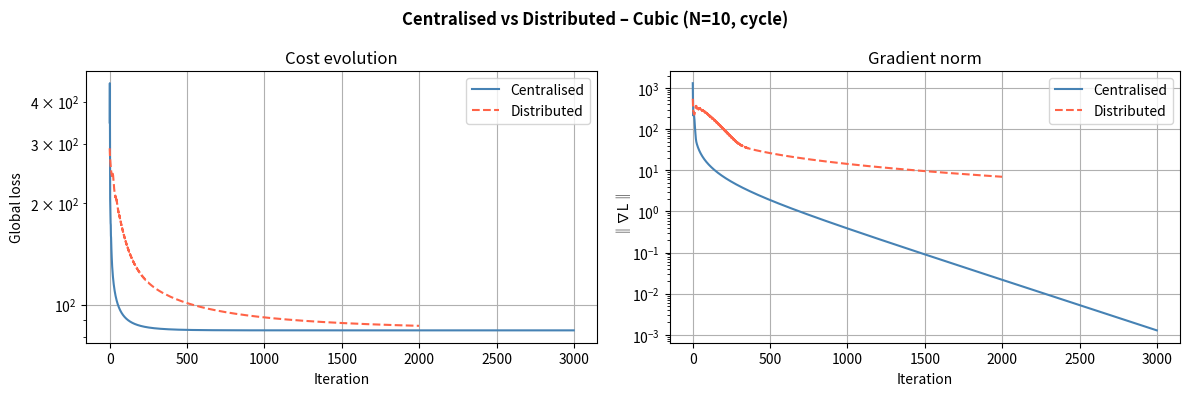

Write Python code to recreate this figure. (Note: this script raises an exception after producing the figure.)
"""
Task 1.3 - Distributed Classification via Gradient Tracking
============================================================
Extends Tasks 1.1 and 1.2:
  • Splits dataset across N agents using the group-specific rule
  • Runs Gradient Tracking (distributed logistic regression)
  • Compares distributed vs centralised solution

Set GROUP_NUMBER and N below before running.
"""

import numpy as np
import matplotlib.pyplot as plt
import matplotlib.patches as mpatches
import networkx as nx

# ── import shared utilities from task 1.1 and 1.2 ──────────────────────────
# (copy the necessary functions here so each file is self-contained)

# ─────────────────────────────────────────────
# CONFIGURE YOUR GROUP HERE
# ─────────────────────────────────────────────
GROUP_NUMBER = 1   # <-- change to your actual group number
N_AGENTS     = 10  # number of agents

# ─────────────────────────────────────────────
# 1.  Feature mappings  (same as Task 1.2)
# ─────────────────────────────────────────────

def phi_cubic(X):
    return np.column_stack([X[:, 0], X[:, 1], X[:, 0]**3])

def phi_superellipse(X):
    return np.column_stack([X[:, 0], X[:, 1], X[:, 0]**4, X[:, 1]**4])

def phi_parabola(X):
    return np.column_stack([X[:, 0], X[:, 1], X[:, 0]**2])

def phi_hyperbola(X):
    return np.column_stack([X[:, 0], X[:, 1], X[:, 0]*X[:, 1]])

def get_mappings(group_number):
    if group_number % 2 == 1:
        return [("Cubic", phi_cubic), ("Superellipse", phi_superellipse)]
    else:
        return [("Parabola", phi_parabola), ("Hyperbola", phi_hyperbola)]


# ─────────────────────────────────────────────
# 2.  Dataset generation  (same as Task 1.2)
# ─────────────────────────────────────────────

def generate_dataset(M, w_true, b_true, phi_fn, noise=0.02, seed=42):
    rng = np.random.default_rng(seed)
    X = rng.uniform(-3, 3, (M, 2))
    Phi = phi_fn(X)
    scores = Phi @ w_true + b_true
    labels = np.where(scores >= 0, 1, -1)
    flip = rng.random(M) < noise
    labels[flip] *= -1
    return X, labels


# ─────────────────────────────────────────────
# 3.  Data splitting rule (project spec)
# ─────────────────────────────────────────────

def split_dataset(X, labels, N, group_number, seed=0):
    """
    P = 40 + (G mod 3) * 10  (baseline %)
    Odd  groups → sort remaining by x1 (horizontal feature-biased)
    Even groups → sort remaining by x2 (vertical feature-biased)

    Returns list of (X_i, labels_i) for i = 0..N-1
    """
    rng = np.random.default_rng(seed)
    M = len(labels)
    G = group_number
    P = 40 + (G % 3) * 10
    n_base = int(round(M * P / 100))

    # --- baseline: random P% split equally among N agents ---
    idx_all = rng.permutation(M)
    base_idx = idx_all[:n_base]
    rest_idx = idx_all[n_base:]

    per_agent_base = n_base // N
    agent_data = []
    for i in range(N):
        start = i * per_agent_base
        end   = (i + 1) * per_agent_base if i < N - 1 else n_base
        agent_data.append([base_idx[start:end]])

    # --- biased split of remaining (100-P)% ---
    sort_col = 0 if G % 2 == 1 else 1   # odd→x1, even→x2
    sorted_rest = rest_idx[np.argsort(X[rest_idx, sort_col])]
    n_rest = len(sorted_rest)
    per_agent_rest = n_rest // N

    for i in range(N):
        start = i * per_agent_rest
        end   = (i + 1) * per_agent_rest if i < N - 1 else n_rest
        agent_data[i].append(sorted_rest[start:end])

    # combine
    splits = []
    for i in range(N):
        idx_i = np.concatenate(agent_data[i])
        splits.append((X[idx_i], labels[idx_i]))

    return splits


# ─────────────────────────────────────────────
# 4.  Local logistic loss & gradient
# ─────────────────────────────────────────────

def local_logistic_loss(wb, Phi_i, labels_i):
    w, b = wb[:-1], wb[-1]
    margins = labels_i * (Phi_i @ w + b)
    return np.sum(np.log1p(np.exp(-margins)))

def local_logistic_grad(wb, Phi_i, labels_i):
    w, b = wb[:-1], wb[-1]
    margins = labels_i * (Phi_i @ w + b)
    sigma = 1.0 / (1.0 + np.exp(margins))
    weighted = labels_i * (-sigma)
    return np.concatenate([Phi_i.T @ weighted, [weighted.sum()]])

def global_logistic_loss(wb, Phi_list, labels_list):
    return sum(local_logistic_loss(wb, P, l) for P, l in zip(Phi_list, labels_list))

def global_logistic_grad(wb, Phi_list, labels_list):
    return sum(local_logistic_grad(wb, P, l) for P, l in zip(Phi_list, labels_list))


# ─────────────────────────────────────────────
# 5.  Graph & Metropolis-Hastings  (same as 1.1)
# ─────────────────────────────────────────────

def metropolis_hastings_weights(adj):
    N = adj.shape[0]
    degrees = adj.sum(axis=1)
    W = np.zeros((N, N))
    for i in range(N):
        for j in range(N):
            if i != j and adj[i, j] == 1:
                W[i, j] = 1.0 / (1.0 + max(degrees[i], degrees[j]))
        W[i, i] = 1.0 - W[i, :].sum()
    return W

def build_graph(topology, N):
    if topology == "cycle":   G = nx.cycle_graph(N)
    elif topology == "path":  G = nx.path_graph(N)
    elif topology == "star":  G = nx.star_graph(N - 1)
    else: raise ValueError(topology)
    return nx.to_numpy_array(G, dtype=float)


# ─────────────────────────────────────────────
# 6.  Gradient Tracking for classification
# ─────────────────────────────────────────────

def gradient_tracking_classification(W, Phi_list, labels_list,
                                      q_plus_1: int,
                                      alpha: float = 1e-3,
                                      max_iter: int = 2000,
                                      seed: int = 0):
    """
    Distributed logistic regression via Gradient Tracking.
    Each agent i holds Phi_list[i], labels_list[i].
    """
    N = len(Phi_list)
    rng = np.random.default_rng(seed)

    # init: all agents start at same small perturbation
    WB = rng.standard_normal((N, q_plus_1)) * 0.01   # local estimates
    Y  = np.array([local_logistic_grad(WB[i], Phi_list[i], labels_list[i])
                   for i in range(N)])                # gradient trackers

    cost_hist, gnorm_hist = [], []

    for k in range(max_iter):
        WB_new = W @ WB - alpha * Y

        grad_new = np.array([local_logistic_grad(WB_new[i], Phi_list[i], labels_list[i])
                             for i in range(N)])
        grad_old = np.array([local_logistic_grad(WB[i], Phi_list[i], labels_list[i])
                             for i in range(N)])
        Y = W @ Y + grad_new - grad_old
        WB = WB_new

        wb_avg = WB.mean(axis=0)
        cost_hist.append(global_logistic_loss(wb_avg, Phi_list, labels_list))
        gnorm_hist.append(np.linalg.norm(global_logistic_grad(wb_avg, Phi_list, labels_list)))

    return WB, cost_hist, gnorm_hist


# ─────────────────────────────────────────────
# 7.  Centralised gradient descent  (for comparison)
# ─────────────────────────────────────────────

def centralised_gd(Phi_full, labels_full, q_plus_1,
                   alpha=5e-4, max_iter=3000):
    wb = np.zeros(q_plus_1)
    cost_h, gnorm_h = [], []
    for _ in range(max_iter):
        g = local_logistic_grad(wb, Phi_full, labels_full)
        cost_h.append(local_logistic_loss(wb, Phi_full, labels_full))
        gnorm_h.append(np.linalg.norm(g))
        wb -= alpha * g
    return wb, cost_h, gnorm_h


# ─────────────────────────────────────────────
# 8.  Evaluation & plots
# ─────────────────────────────────────────────

def misclassification(wb, Phi, labels):
    w, b = wb[:-1], wb[-1]
    preds = np.sign(Phi @ w + b);  preds[preds == 0] = 1
    return np.mean(preds != labels) * 100


def plot_comparison(cost_c, gnorm_c, cost_d, gnorm_d, title=""):
    fig, axes = plt.subplots(1, 2, figsize=(12, 4))
    fig.suptitle(f"Centralised vs Distributed – {title}", fontsize=12, fontweight="bold")

    axes[0].semilogy(cost_c,  label="Centralised", color="steelblue")
    axes[0].semilogy(cost_d,  label="Distributed", color="tomato", linestyle="--")
    axes[0].set_title("Cost evolution"); axes[0].set_xlabel("Iteration")
    axes[0].set_ylabel("Global loss"); axes[0].legend(); axes[0].grid(True)

    axes[1].semilogy(gnorm_c, label="Centralised", color="steelblue")
    axes[1].semilogy(gnorm_d, label="Distributed", color="tomato", linestyle="--")
    axes[1].set_title("Gradient norm"); axes[1].set_xlabel("Iteration")
    axes[1].set_ylabel("‖∇L‖"); axes[1].legend(); axes[1].grid(True)

    plt.tight_layout()
    return fig


def plot_decision_boundary_distributed(X, labels, wb_dist, wb_cent,
                                        phi_fn, title=""):
    x1r = np.linspace(X[:, 0].min()-0.5, X[:, 0].max()+0.5, 300)
    x2r = np.linspace(X[:, 1].min()-0.5, X[:, 1].max()+0.5, 300)
    xx1, xx2 = np.meshgrid(x1r, x2r)
    grid = np.column_stack([xx1.ravel(), xx2.ravel()])
    Phi_g = phi_fn(grid)

    fig, axes = plt.subplots(1, 2, figsize=(13, 5))
    fig.suptitle(title, fontsize=12, fontweight="bold")

    for ax, wb, name in zip(axes, [wb_dist, wb_cent], ["Distributed", "Centralised"]):
        w, b = wb[:-1], wb[-1]
        scores = (Phi_g @ w + b).reshape(xx1.shape)
        ax.contourf(xx1, xx2, scores, levels=[-1e9, 0, 1e9],
                    colors=["#f7c6c7", "#c6daf7"], alpha=0.5)
        ax.contour(xx1, xx2, scores, levels=[0], colors="black", linewidths=1.5)
        ax.scatter(X[:, 0], X[:, 1], c=labels, cmap="bwr",
                   edgecolors="k", s=20, alpha=0.7)
        miss = misclassification(wb, phi_fn(X), labels)
        ax.set_title(f"{name}  (miss={miss:.1f}%)")
        ax.set_xlabel("x₁"); ax.set_ylabel("x₂")
        ax.grid(True, alpha=0.3)

    plt.tight_layout()
    return fig


# ─────────────────────────────────────────────
# 9.  Main
# ─────────────────────────────────────────────

if __name__ == "__main__":

    M        = 500
    N        = N_AGENTS
    alpha_d  = 5e-4    # distributed step
    alpha_c  = 5e-4    # centralised step
    ITERS_D  = 2000
    ITERS_C  = 3000
    TOPOLOGY = "cycle"   # change to "path" or "star" for other topologies

    mappings = get_mappings(GROUP_NUMBER)
    G_num    = GROUP_NUMBER
    P        = 40 + (G_num % 3) * 10
    print(f"Group {G_num} | P={P}% baseline | topology={TOPOLOGY} | N={N}\n")

    # build weight matrix
    adj = build_graph(TOPOLOGY, N)
    W   = metropolis_hastings_weights(adj)

    for map_name, phi_fn in mappings:
        print(f"═══ Mapping: {map_name} ═══")

        # ground-truth parameters
        rng = np.random.default_rng(99)
        q   = phi_fn(np.zeros((1, 2))).shape[1]
        w_t = rng.standard_normal(q);  w_t /= np.linalg.norm(w_t)
        b_t = rng.uniform(-0.5, 0.5)

        X, labels = generate_dataset(M, w_t, b_t, phi_fn, noise=0.02, seed=42)
        Phi_full  = phi_fn(X)
        q_plus_1  = q + 1

        # ── data split ──
        splits     = split_dataset(X, labels, N, G_num, seed=0)
        Phi_list   = [phi_fn(Xi)  for Xi, _ in splits]
        label_list = [li          for  _, li in splits]

        print(f"  Agent data sizes: {[len(li) for li in label_list]}")

        # ── centralised ──
        wb_c, cost_c, gnorm_c = centralised_gd(
            Phi_full, labels, q_plus_1, alpha=alpha_c, max_iter=ITERS_C)
        miss_c = misclassification(wb_c, Phi_full, labels)
        print(f"  [Centralised]  final loss={cost_c[-1]:.4f}  miss={miss_c:.2f}%")

        # ── distributed ──
        WB_final, cost_d, gnorm_d = gradient_tracking_classification(
            W, Phi_list, label_list, q_plus_1,
            alpha=alpha_d, max_iter=ITERS_D)
        wb_d = WB_final.mean(axis=0)
        miss_d = misclassification(wb_d, Phi_full, labels)
        print(f"  [Distributed]  final loss={cost_d[-1]:.4f}  miss={miss_d:.2f}%\n")

        tag = map_name.lower()

        # comparison curves
        fig_cmp = plot_comparison(cost_c, gnorm_c, cost_d, gnorm_d,
                                  title=f"{map_name} (N={N}, {TOPOLOGY})")
        fig_cmp.savefig(f"/mnt/user-data/outputs/task1_3_comparison_{tag}.png",
                        dpi=150, bbox_inches="tight")

        # decision boundaries
        fig_db = plot_decision_boundary_distributed(
            X, labels, wb_d, wb_c, phi_fn,
            title=f"Decision Boundaries – {map_name}")
        fig_db.savefig(f"/mnt/user-data/outputs/task1_3_boundaries_{tag}.png",
                       dpi=150, bbox_inches="tight")

    plt.show()
    print("All plots saved.")
